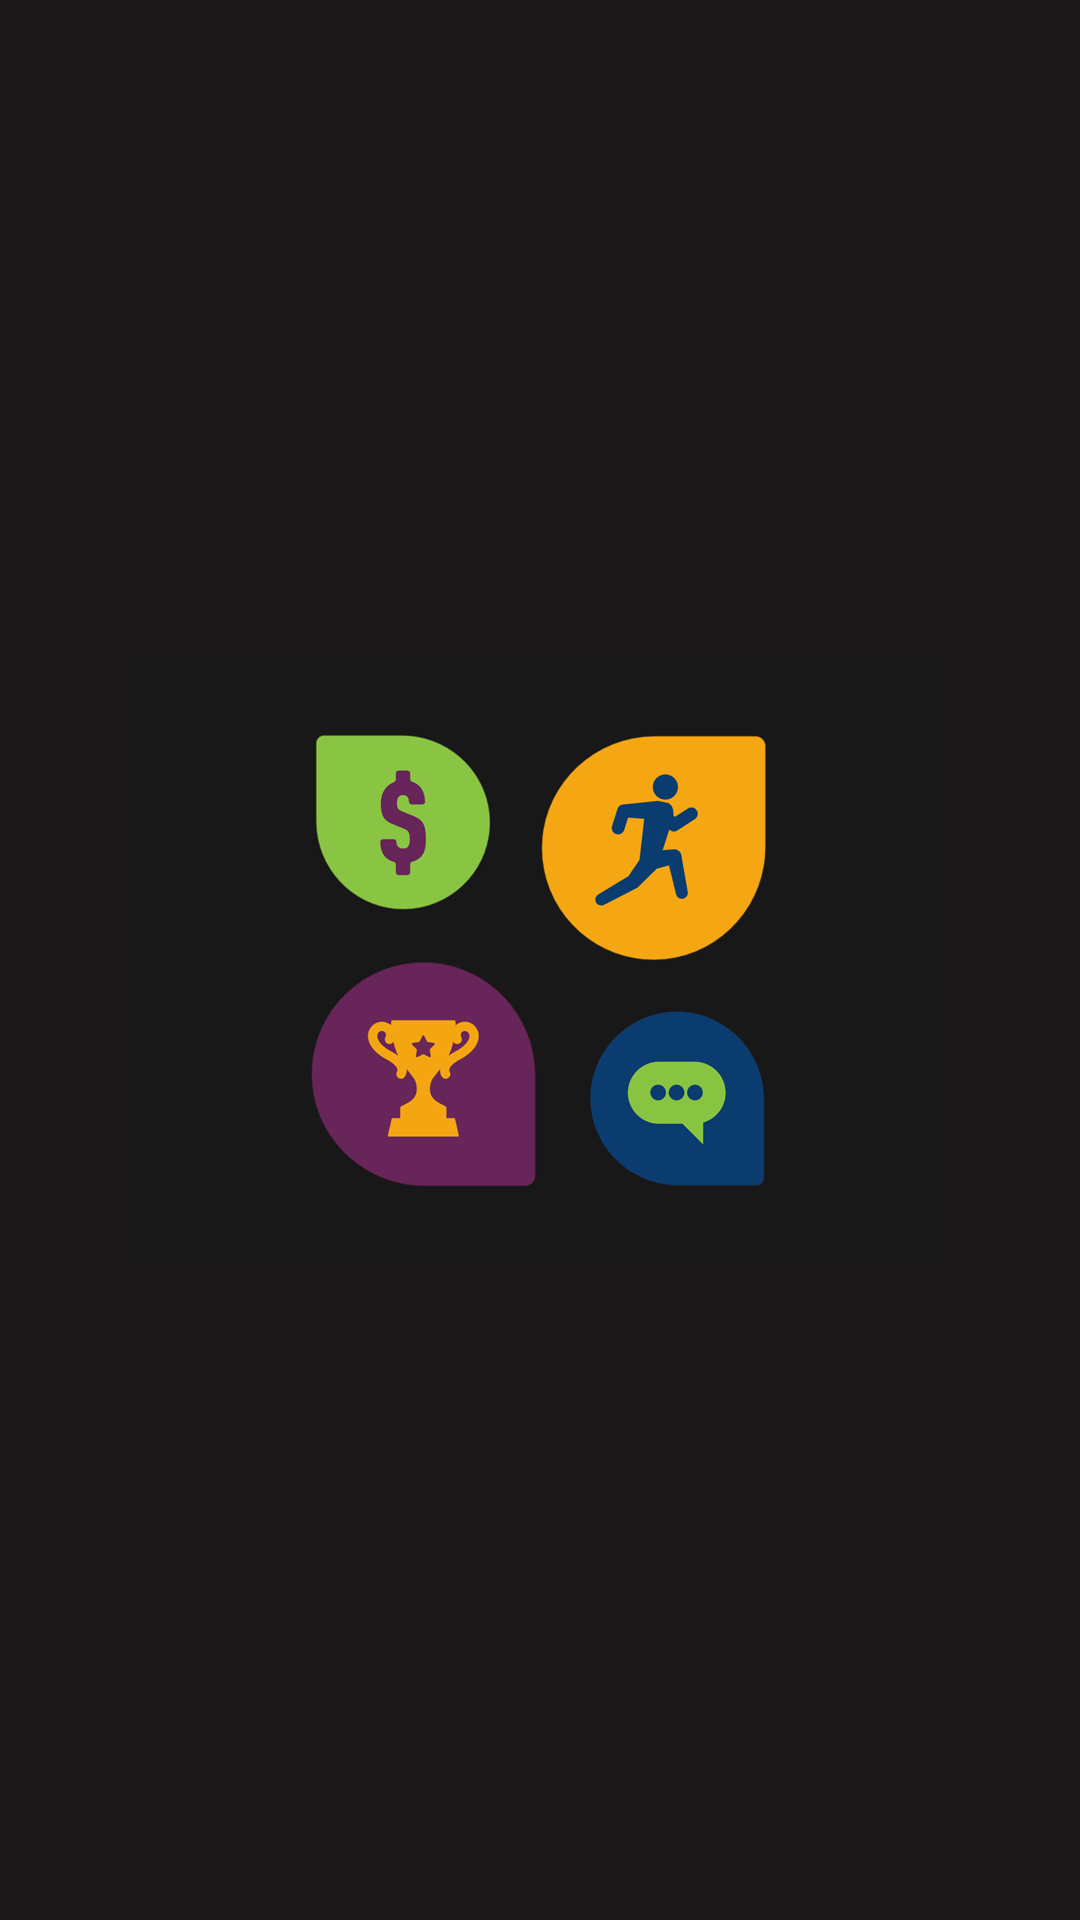

The Android layout XML behind this screen, and the referenced resources:
<!-- AndroidManifest.xml: application theme AppTheme -->
<!-- res/layout/activity_splash.xml -->
<?xml version="1.0" encoding="utf-8"?>
<LinearLayout xmlns:android="http://schemas.android.com/apk/res/android"
        xmlns:app="http://schemas.android.com/apk/res-auto"
        xmlns:tools="http://schemas.android.com/tools"
        android:id="@+id/activity_splash"
        android:layout_width="match_parent"
        android:layout_height="match_parent"
        android:background="#1A1818"
        android:orientation="horizontal"
        android:paddingLeft="@dimen/activity_horizontal_margin"
        android:paddingTop="@dimen/activity_vertical_margin"
        android:paddingRight="@dimen/activity_horizontal_margin"
        android:paddingBottom="@dimen/activity_vertical_margin"
        tools:context=".Splash">

    <ImageView
            android:id="@+id/imageView2"
            android:layout_width="200dp"
            android:layout_height="200dp"
            android:layout_gravity="center"
            android:layout_weight="1"
            android:foregroundGravity="center"
            android:src="@drawable/thankyouanimation" />
</LinearLayout>
<!-- resources referenced by this layout -->
<resources>
  <dimen name="activity_horizontal_margin">16dp</dimen>
  <dimen name="activity_vertical_margin">16dp</dimen>
  <!-- drawable thankyouanimation: gif bitmap (drawable, 463009 bytes) -->
  <style name="AppTheme" parent="Theme.AppCompat.Light.DarkActionBar">
          
          <item name="colorPrimary">@color/colorPrimary</item>
          <item name="colorPrimaryDark">@color/colorPrimaryDark</item>
          <item name="colorAccent">@color/colorAccent</item>
  
      </style>
  <color name="colorPrimary">#6200ee</color>
  <color name="colorPrimaryDark">#3700b3</color>
  <color name="colorAccent">#D81B60</color>
</resources>
